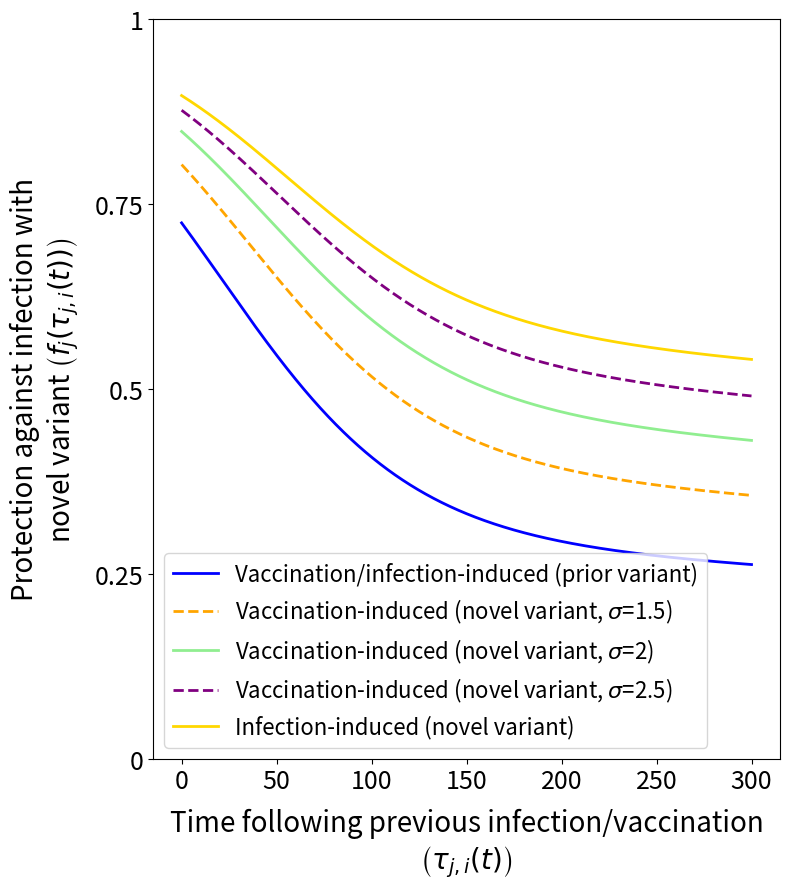

The script that saved this image: (Note: this script raises an exception after producing the figure.)
import numpy as np
import matplotlib.pyplot as plt

n_i0 = 1.13
n_v0 = 1.13
pi1 = -np.log(2)/35 # Rate parameter for the initial period of fast decay
pi2 = -np.log(2)/1000 # Rate parameter for the period of slow decay
ts = 75 # Timescale of switching between the fast and slow decay periods
k = 2.5 # Shape parameter of the logistic function
n50 = 0.091 # Immunity level at which 50% protection is conferred against infection by the novel variant
t = np.linspace(0, 300, 3000)

y = lambda t: n_v0*(np.exp(pi1*t+pi2*ts)+np.exp(pi2*t+pi1*ts))/(np.exp(pi1*ts)+np.exp(pi2*ts))
i = lambda t: n_i0*(np.exp(pi1*t+pi2*ts)+np.exp(pi2*t+pi1*ts))/(np.exp(pi1*ts)+np.exp(pi2*ts))
epsilon = lambda n: 1/(1+np.exp(-k*(np.log10(n/5.1)-np.log10(n50)))) # Existing vaccine
epsilon2 = lambda n: 1/(1+np.exp(-k*(np.log10(n*2/5.1)-np.log10(n50)))) # Variant-adapted vaccine, sigma=2
epsilon15 = lambda n: 1/(1+np.exp(-k*(np.log10(n*1.5/5.1)-np.log10(n50)))) # Variant-adapted vaccine, sigma=1.5
epsilon25 = lambda n: 1/(1+np.exp(-k*(np.log10(n*2.5/5.1)-np.log10(n50)))) # Variant-adapted vaccine, sigma=2.5
epsiloni = lambda n: 1/(1+np.exp(-k*(np.log10(n*3/5.1)-np.log10(n50)))) # Infection

z = np.zeros_like(t)

plt.figure(figsize=(8, 9))
plt.plot(t, epsilon(y(t)), color='blue', label='Vaccination/infection-induced (prior variant)', lw=2)
plt.plot(t, epsilon15(y(t)), color='orange', label=r'Vaccination-induced (novel variant, $\sigma$=1.5)', linestyle='--', lw=2)
plt.plot(t, epsilon2(y(t)), color='lightgreen', label=r'Vaccination-induced (novel variant, $\sigma$=2)', linestyle='-', lw=2)
plt.plot(t, epsilon25(y(t)), color='purple', label=r'Vaccination-induced (novel variant, $\sigma$=2.5)', linestyle='--', lw=2)
plt.plot(t, epsiloni(i(t)), color='gold', label='Infection-induced (novel variant)', lw=2)
plt.ylim(0, 1)
plt.gca().set_yticks([0, 0.25, 0.5, 0.75, 1])
plt.gca().set_yticklabels(['0', '0.25', '0.5', '0.75', '1'], fontsize=18)
plt.xticks(fontsize=18)
plt.ylabel(r'Protection against infection with' + '\n' +  r'novel variant $\left(f_j(\tau_{j,i}(t))\right)$', fontsize=20, labelpad=10)
plt.xlabel('Time following previous infection/vaccination' + '\n' + r'$\left(\tau_{j,i}(t)\right)$', fontsize=20, labelpad=10)
plt.legend(fontsize=16)
plt.tight_layout()
plt.savefig('figures/inf_protection.svg', bbox_inches='tight')
plt.show()

n50 = 0.021 # Immunity level at which 50% protection is conferred against hospitalisation in the novel variant outbreak

y = lambda t: n_v0*(np.exp(pi1*t+pi2*ts)+np.exp(pi2*t+pi1*ts))/(np.exp(pi1*ts)+np.exp(pi2*ts))
i = lambda t: n_i0*(np.exp(pi1*t+pi2*ts)+np.exp(pi2*t+pi1*ts)/(np.exp(pi1*ts)+np.exp(pi2*ts)))
epsilon = lambda n: 1/(1+np.exp(-k*(np.log10(n/5.1)-np.log10(n50)))) # Existing vaccine
epsilon2 = lambda n: 1/(1+np.exp(-k*(np.log10(n*2/5.1)-np.log10(n50)))) # Variant-adapted vaccine, sigma=2
epsilon15 = lambda n: 1/(1+np.exp(-k*(np.log10(n*1.5/5.1)-np.log10(n50)))) # Variant-adapted vaccine, sigma=1.5
epsilon25 = lambda n: 1/(1+np.exp(-k*(np.log10(n*2.5/5.1)-np.log10(n50)))) # Variant-adapted vaccine, sigma=2.5
epsiloni = lambda n: 1/(1+np.exp(-k*(np.log10(n*3/5.1)-np.log10(n50)))) # Infection

z = np.zeros_like(t)

plt.figure(figsize=(8, 9))
plt.plot(t, epsilon(y(t)), color='blue', label='Vaccination/infection-induced (prior variant)', lw=2)
plt.plot(t, epsilon15(y(t)), color='orange', label=r'Vaccination-induced (novel variant, $\sigma$=1.5)', linestyle='--', lw=2)
plt.plot(t, epsilon2(y(t)), color='lightgreen', label=r'Vaccination-induced (novel variant, $\sigma$=2)', linestyle='-', lw=2)
plt.plot(t, epsilon25(y(t)), color='purple', label=r'Vaccination-induced (novel variant, $\sigma$=2.5)', linestyle='--', lw=2)
plt.plot(t, epsiloni(i(t)), color='gold', label='Infection-induced (novel variant)', lw=2)
plt.ylim(0, 1)
plt.gca().set_yticks([0, 0.25, 0.5, 0.75, 1])
plt.gca().set_yticklabels(['0', '0.25', '0.5', '0.75', '1'], fontsize=18)
plt.xticks(fontsize=18)
plt.ylabel(r'Protection against hospitalisation $\left(g_j(\tau_{j,i}(t))\right)$', fontsize=20, labelpad=10)
plt.xlabel('Time following previous infection/vaccination' + '\n' + r'$\left(\tau_{j,i}(t)\right)$', fontsize=20, labelpad=10)
plt.legend(fontsize=16)
plt.tight_layout()
plt.savefig('figures/hosp_protection.svg', bbox_inches='tight')
plt.show()
